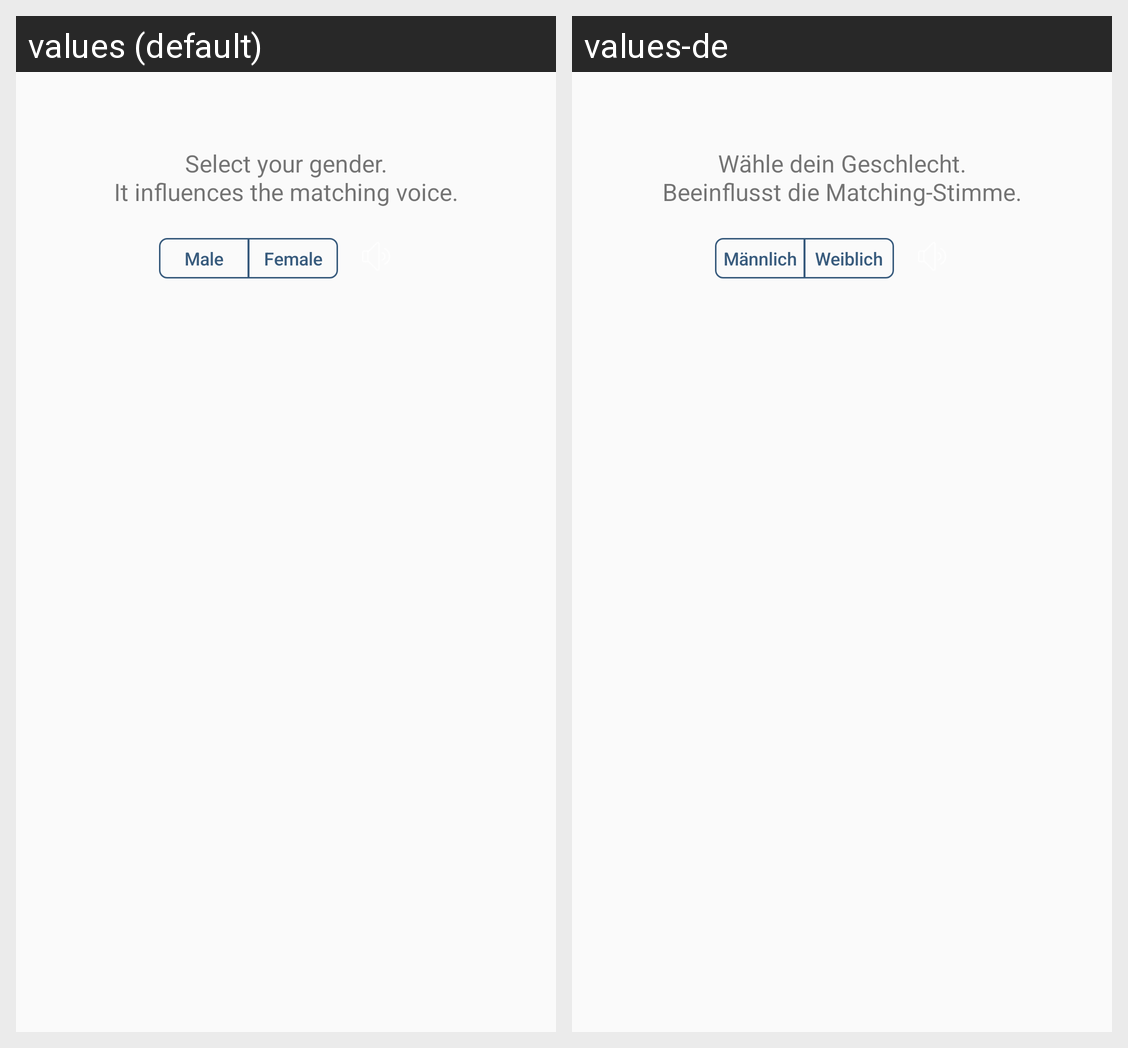

For this localized Android screen grid, give each drawn string resource with its value in every locale shown.
Android screen res/layout/setup_gender.xml rendered under 2 locales, left to right: values (default), values-de. Device: Nexus 5 (rendered at 1080×1920; each locale shown at half size, 540×960, under a caption strip naming it); theme AppTheme.
Strings drawn on this screen, with the default value and each locale's value (text and hints the layout hard-codes, and strings that could not be matched under every locale, appear in the picture but are not listed):

SelectGender
  values: Select your gender.
      It influences the matching voice.
  values-de: Wähle dein Geschlecht.
      Beeinflusst die Matching-Stimme.

Female
  values: Female
  values-de: Weiblich

Male
  values: Male
  values-de: Männlich
